6-way image classification set "electrical_equipment" from GitHub (aatif-pathan001/Transfer-Learning-Projects); label vocabulary: breaker, closed blade disconnect switch, current transformer, porcelain pin insulator, power transformer, recloser.

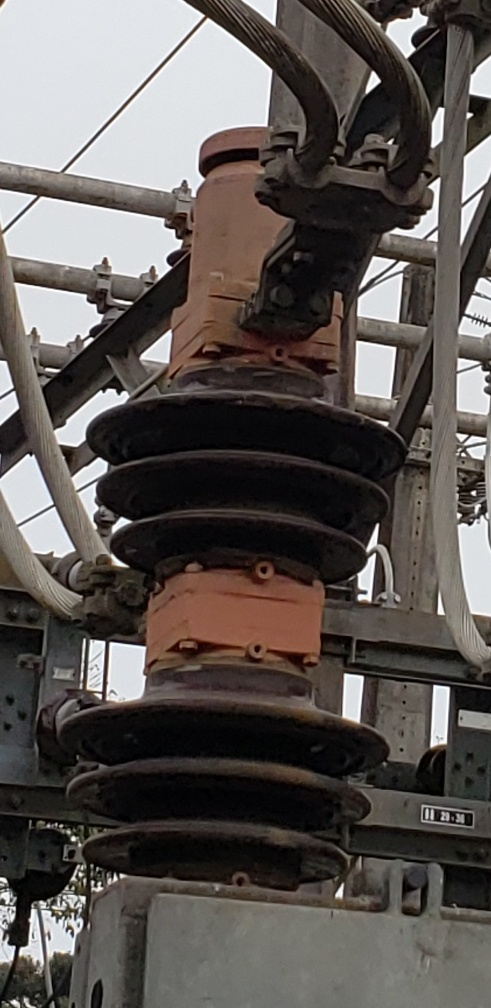
Label: breaker

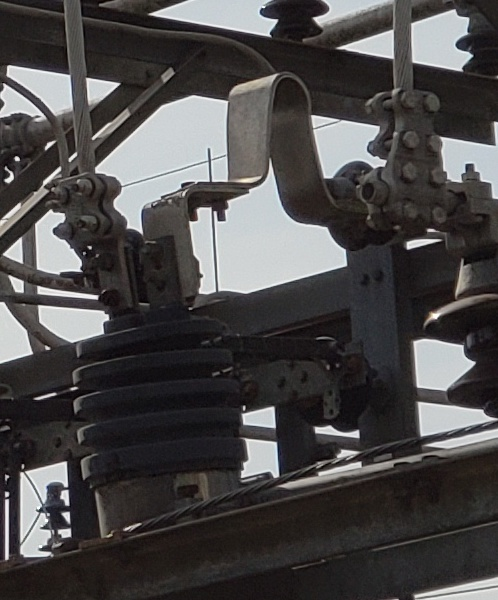
Label: current transformer

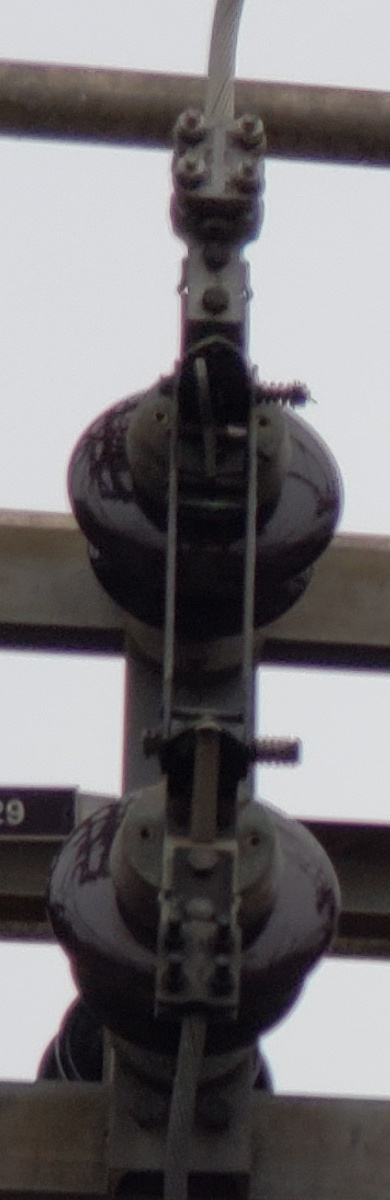
Label: closed blade disconnect switch

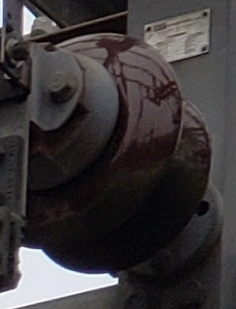
Label: porcelain pin insulator

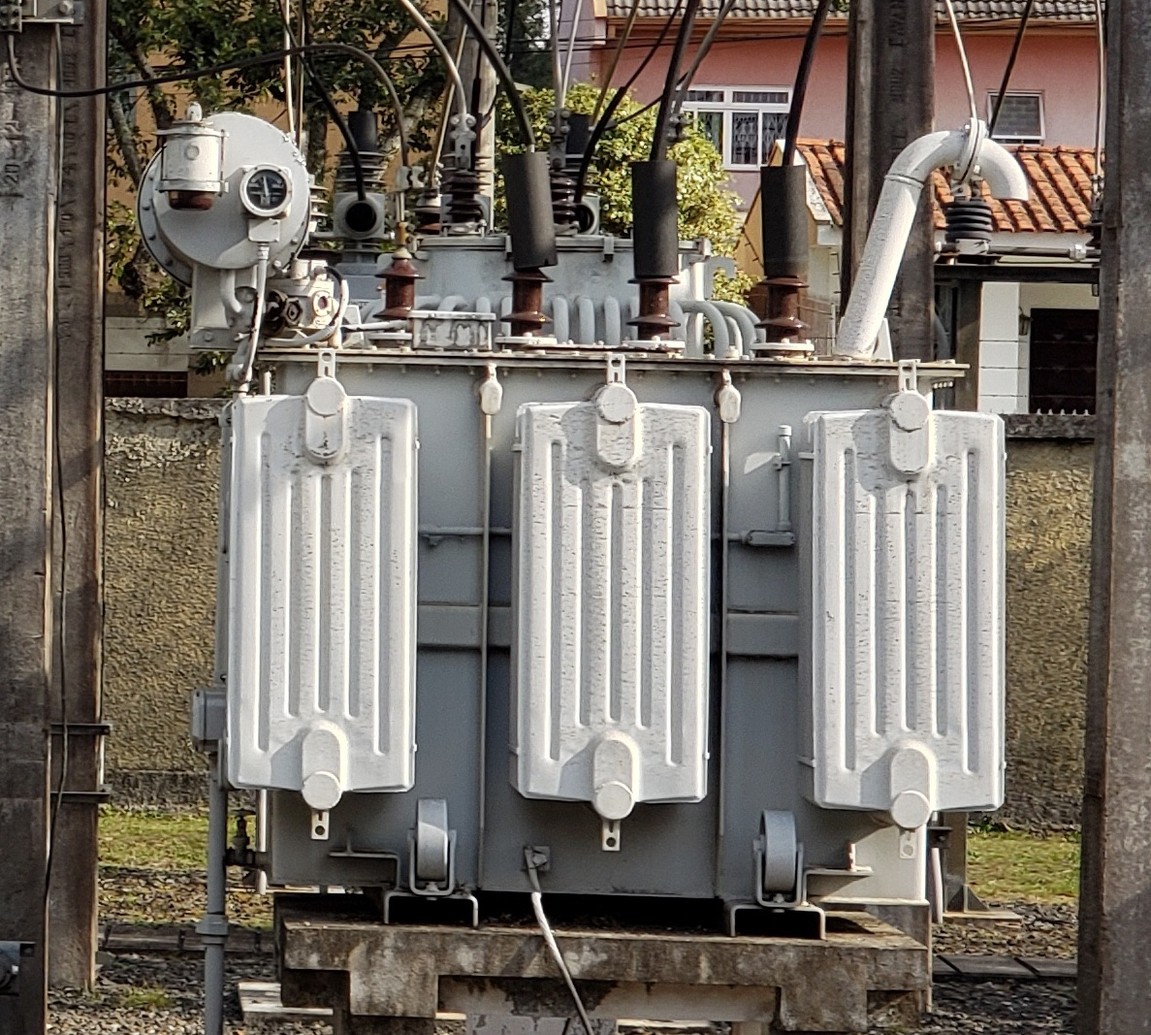
Label: power transformer

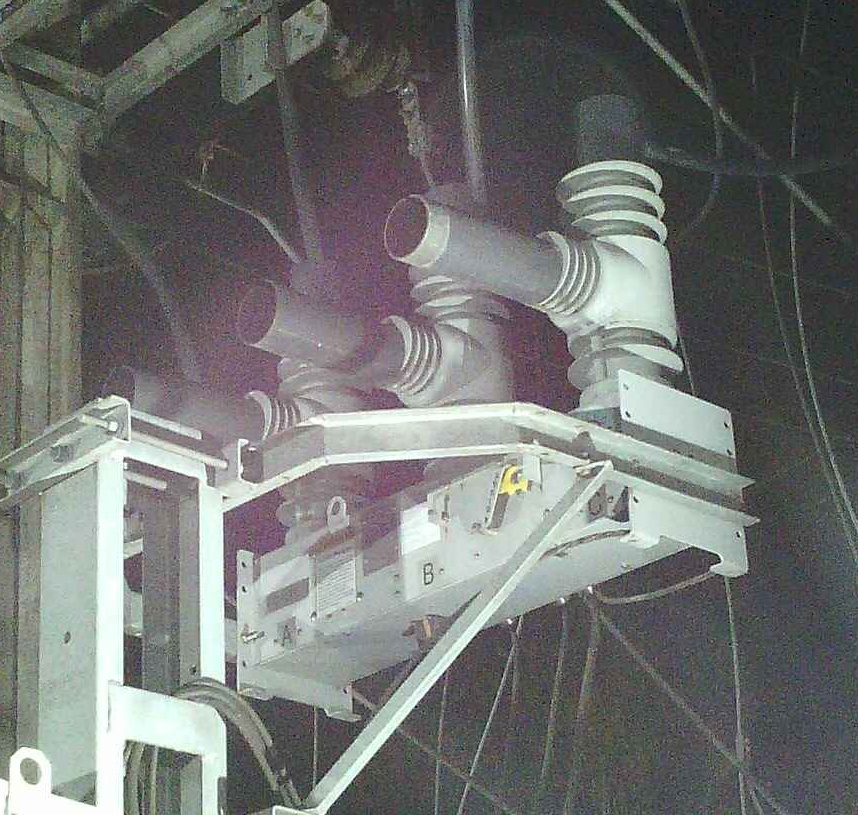
Label: recloser
